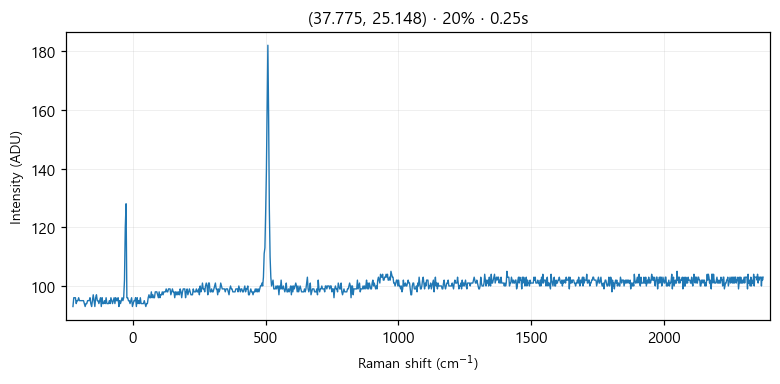

The file beside this chart, header and first rows:
# laser_power_pct, 20
# exposure_time, 0.25
# laser_nm, 532
# mode, single
pixel_index, raman_shift_cm-1, wavelength_nm, intensity
0, -224.9, 525.7, 93.0
1, -221.8, 525.8, 96.0
2, -218.8, 525.9, 96.0
3, -215.7, 526, 96.0
4, -212.6, 526.1, 94.0
5, -209.6, 526.2, 95.0
6, -206.5, 526.2, 95.0
7, -203.5, 526.3, 96.0
8, -200.4, 526.4, 95.0
9, -197.3, 526.5, 95.0
10, -194.3, 526.6, 95.0
11, -191.2, 526.7, 95.0
12, -188.2, 526.7, 95.0
13, -185.1, 526.8, 95.0
14, -182.1, 526.9, 94.0
15, -179, 527, 93.0
16, -176, 527.1, 94.0
17, -172.9, 527.2, 94.0
18, -169.9, 527.3, 95.0
19, -166.8, 527.3, 95.0
20, -163.8, 527.4, 95.0
21, -160.7, 527.5, 96.0
22, -157.7, 527.6, 94.0
23, -154.7, 527.7, 93.0
24, -151.6, 527.8, 95.0
25, -148.6, 527.8, 97.0
26, -145.5, 527.9, 95.0
27, -142.5, 528, 93.0
28, -139.5, 528.1, 96.0
29, -136.4, 528.2, 97.0
30, -133.4, 528.3, 95.0
31, -130.4, 528.4, 95.0
32, -127.3, 528.4, 94.0
33, -124.3, 528.5, 95.0
34, -121.3, 528.6, 96.0
35, -118.2, 528.7, 93.0
36, -115.2, 528.8, 96.0
37, -112.2, 528.9, 94.0
38, -109.2, 528.9, 94.0
39, -106.2, 529, 95.0
40, -103.1, 529.1, 94.0
41, -100.1, 529.2, 96.0
42, -97.09, 529.3, 94.0
43, -94.08, 529.4, 94.0
44, -91.06, 529.5, 94.0
45, -88.05, 529.5, 95.0
46, -85.03, 529.6, 94.0
47, -82.02, 529.7, 96.0
48, -79.01, 529.8, 95.0
49, -76, 529.9, 94.0
50, -72.99, 530, 95.0
51, -69.98, 530, 96.0
52, -66.97, 530.1, 94.0
53, -63.97, 530.2, 96.0
54, -60.96, 530.3, 95.0
55, -57.96, 530.4, 95.0
... 968 more rows
